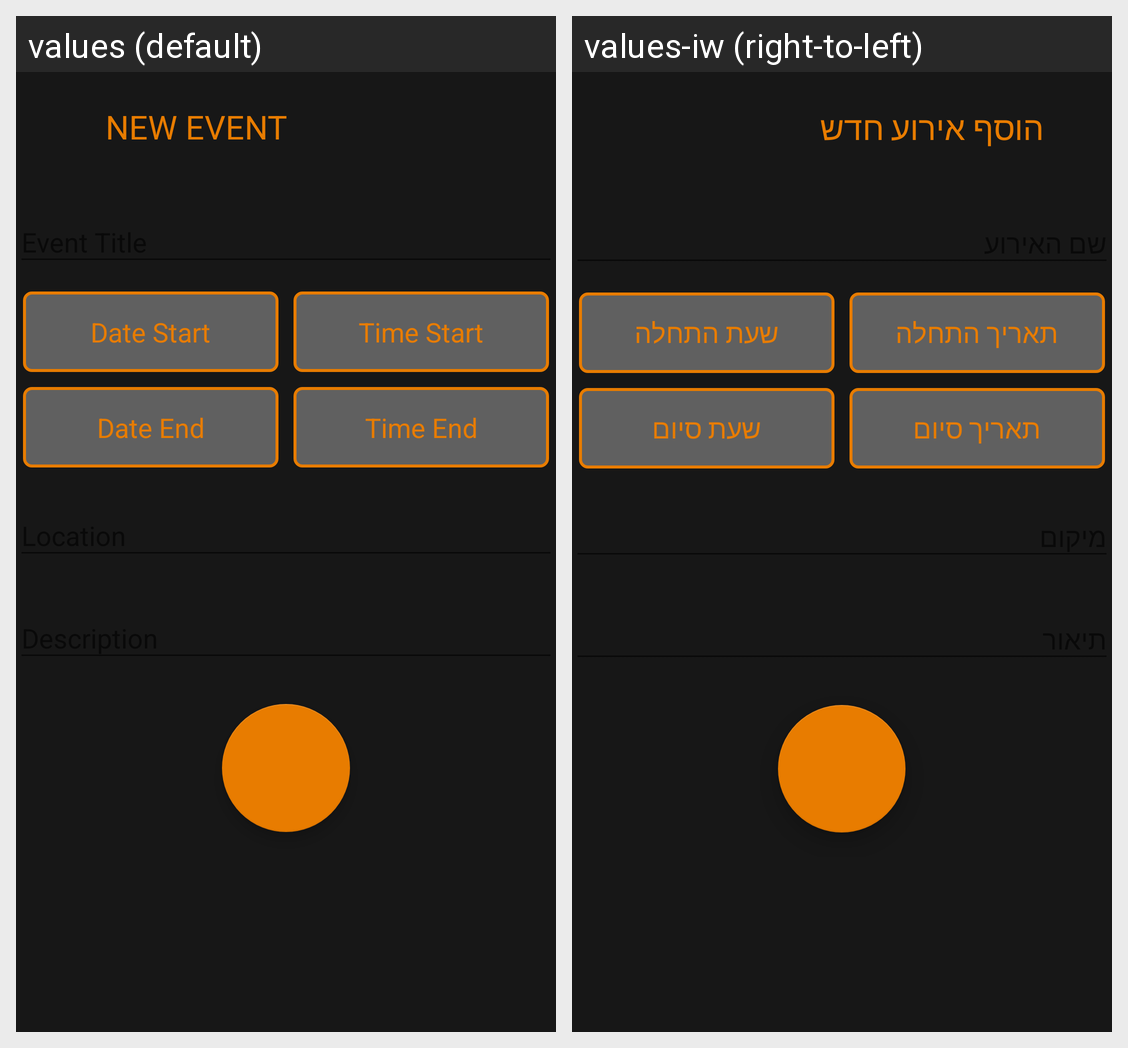

Here is an Android app screen in its default locale and in the app's own translations. Write out the translated-string differences for the strings that appear on this screen.
Android screen res/layout/activity_event_details.xml rendered under 2 locales, left to right: values (default), values-iw (right-to-left). Device: Nexus 5 (rendered at 1080×1920; each locale shown at half size, 540×960, under a caption strip naming it); theme AppTheme.
Strings drawn on this screen, with the default value and each locale's value (text and hints the layout hard-codes, and strings that could not be matched under every locale, appear in the picture but are not listed):

new_event_title
  values: NEW EVENT
  values-iw: הוסף אירוע חדש

new_event_date_start_hint
  values: Date Start
  values-iw: תאריך התחלה

new_event_time_start_hint
  values: Time Start
  values-iw: שעת התחלה

new_event_date_end_hint
  values: Date End
  values-iw: תאריך סיום

new_event_time_end_hint
  values: Time End
  values-iw: שעת סיום
